12-way image classification set "skripsi" from GitHub (dedihkurnia/skripsi); label vocabulary: gymnocalycium mihanovichii var. filadelfiense, p.leninghausii cv. albispina, Coryphantha laui, Coryphantha laui 22, Echinopsis peruviana, Gymnocalycium baldianum, Gymnocalycium mihanovichii, Mammillaria spinosissima f r, Opuntia microdasys, Parodia leninghausii, Parodia leungsi, Parodia leninghausii albispina.

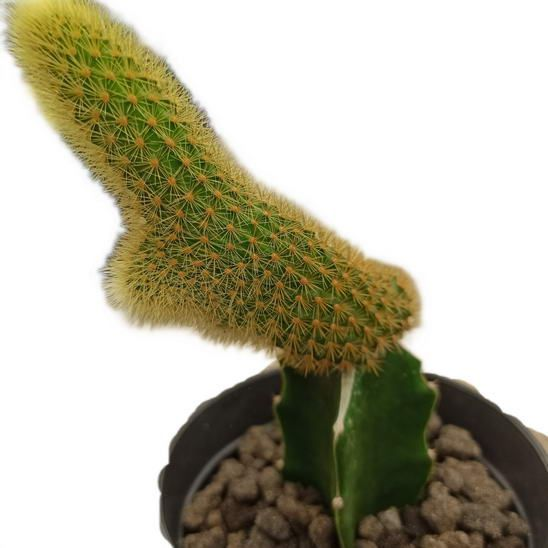
Label: Parodia leninghausii

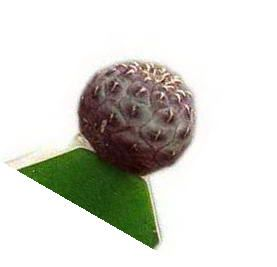
Label: Coryphantha laui

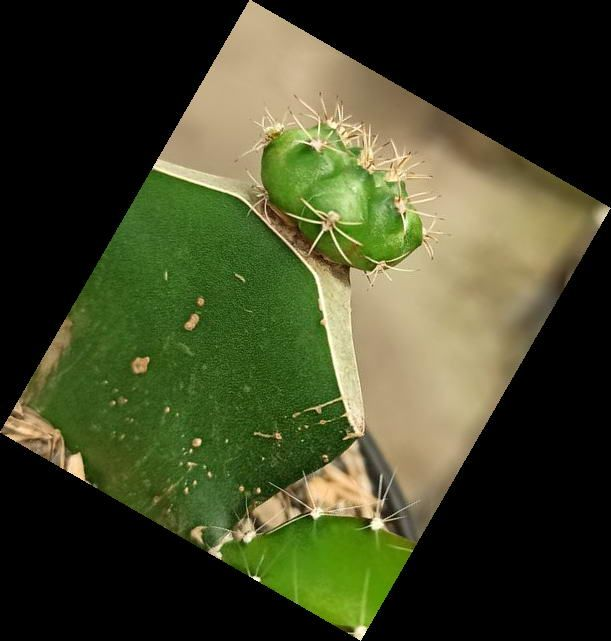
Label: Gymnocalycium baldianum

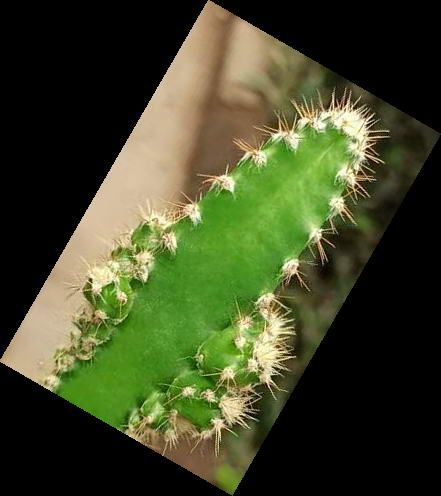
Label: Echinopsis peruviana

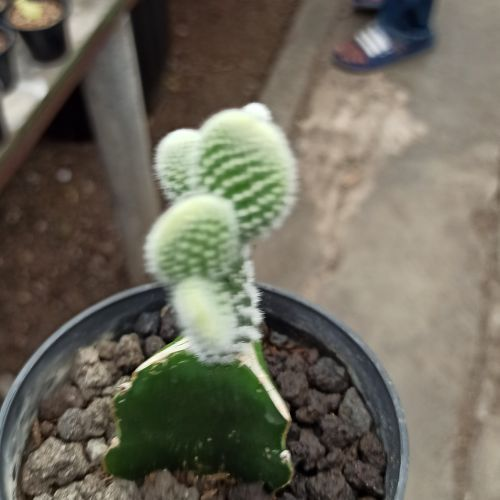
Label: Opuntia microdasys

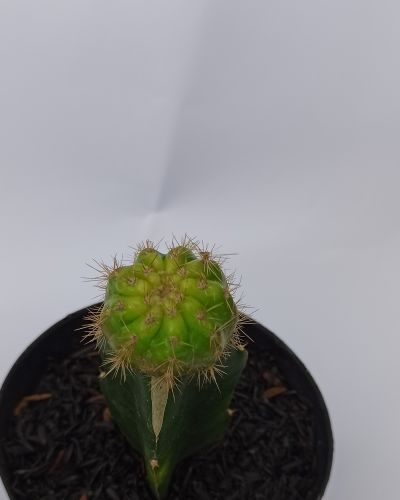
Label: Gymnocalycium mihanovichii
